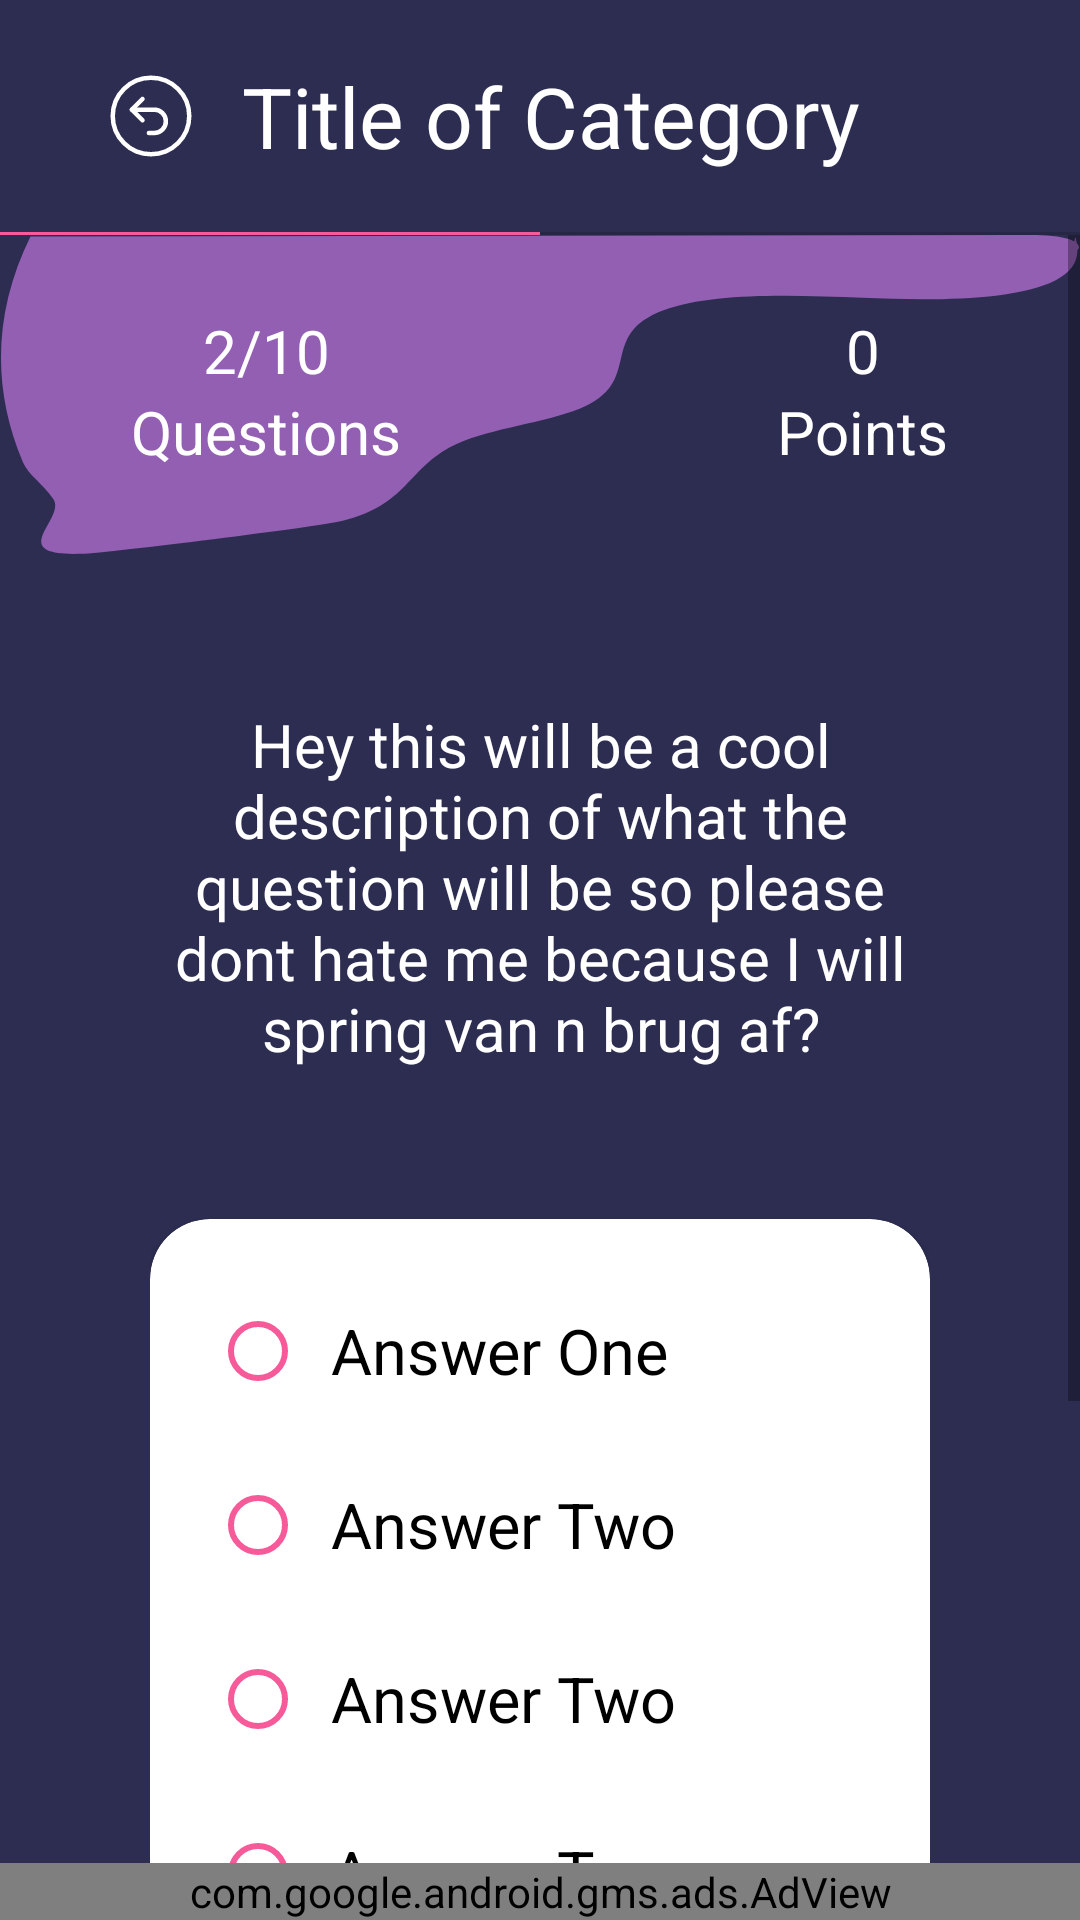

Here is an Android app screen rendered from its layout file. Give the layout XML and the strings, colors and styles it references.
<!-- AndroidManifest.xml: application theme Theme.Scientia -->
<!-- res/layout/activity_question_two.xml -->
<?xml version="1.0" encoding="utf-8"?>
<RelativeLayout xmlns:android="http://schemas.android.com/apk/res/android"
    xmlns:app="http://schemas.android.com/apk/res-auto"
    xmlns:tools="http://schemas.android.com/tools"
    android:layout_width="match_parent"
    android:layout_height="match_parent"
    tools:context=".QuestionOneActivity"
    android:orientation="vertical"
    android:background="@color/background">

    <LinearLayout
        android:id="@+id/topNav"
        android:layout_width="match_parent"
        android:layout_height="wrap_content"
        android:weightSum="3"
        android:padding="20dp"
        android:gravity="center">

        <ImageView
            android:id="@+id/iv_backbtn"
            android:layout_width="wrap_content"
            android:layout_height="wrap_content"
            android:src="@drawable/back"
            android:layout_weight="1"/>

        <TextView
            android:id="@+id/tv_title"
            android:layout_width="wrap_content"
            android:layout_height="wrap_content"
            android:text="Title of Category"
            android:textColor="@color/white"
            android:textSize="28dp"
            android:layout_weight="1"/>

        <Space
            android:layout_width="wrap_content"
            android:layout_height="wrap_content"
            android:layout_weight="1"/>
    </LinearLayout>

    
    
    
    
    
    

    <ProgressBar
        android:id="@+id/pb_line"
        android:layout_width="match_parent"
        android:layout_height="1dp"
        android:progressTint="@color/pink"
        style="@style/Widget.AppCompat.ProgressBar.Horizontal"
        android:max="2"
        android:progress="1"
        android:layout_below="@+id/topNav"/>

    <ScrollView
        android:layout_width="match_parent"
        android:layout_height="match_parent"
        android:layout_above="@id/adView"
        android:layout_below="@id/pb_line">

        <LinearLayout
            android:layout_width="match_parent"
            android:layout_height="match_parent"
            android:orientation="vertical">

            <RelativeLayout
                android:layout_width="match_parent"
                android:layout_height="match_parent"
                android:orientation="vertical">

                <ImageView
                    android:layout_width="match_parent"
                    android:layout_height="match_parent"
                    android:src="@drawable/ic_purple_shape"
                    android:adjustViewBounds="true"/>

                <LinearLayout
                    android:layout_width="match_parent"
                    android:layout_height="wrap_content"
                    android:layout_weight="3"
                    android:orientation="horizontal">

                    <LinearLayout
                        android:layout_width="wrap_content"
                        android:layout_height="wrap_content"
                        android:orientation="vertical"
                        android:layout_weight="1"
                        android:padding="25dp"
                        android:gravity="center">

                        <TextView
                            android:id="@+id/tv_question_number"
                            android:layout_width="wrap_content"
                            android:layout_height="wrap_content"
                            android:text="2/10"
                            android:textSize="20sp"
                            android:textColor="@color/white"/>

                        <TextView
                            android:layout_width="wrap_content"
                            android:layout_height="wrap_content"
                            android:text="Questions"
                            android:textSize="20sp"
                            android:textColor="@color/white"/>
                    </LinearLayout>

                    <Space
                        android:layout_width="0dp"
                        android:layout_height="match_parent"
                        android:layout_weight="1"/>

                    <LinearLayout
                        android:layout_width="wrap_content"
                        android:layout_height="wrap_content"
                        android:orientation="vertical"
                        android:layout_weight="1"
                        android:padding="25dp"
                        android:gravity="center">

                        <TextView
                            android:id="@+id/tv_score"
                            android:layout_width="wrap_content"
                            android:layout_height="wrap_content"
                            android:text="0"
                            android:textSize="20sp"
                            android:textColor="@color/white"/>

                        <TextView
                            android:layout_width="wrap_content"
                            android:layout_height="wrap_content"
                            android:text="Points"
                            android:textSize="20sp"
                            android:textColor="@color/white"/>
                    </LinearLayout>
                </LinearLayout>
            </RelativeLayout>
            <LinearLayout
                android:id="@+id/ll_options_container"
                android:layout_width="match_parent"
                android:layout_height="match_parent"
                android:orientation="vertical"
                android:padding="50dp">

                <TextView
                    android:id="@+id/tv_question_text"
                    android:layout_width="match_parent"
                    android:layout_height="wrap_content"
                    android:text="Hey this will be a cool description of what the question will be so please dont hate me because I will spring van n brug af?"
                    android:textSize="20sp"
                    android:textColor="@color/white"
                    android:gravity="center"
                    android:layout_gravity="fill"/>

                <androidx.cardview.widget.CardView
                    android:layout_width="match_parent"
                    android:layout_height="wrap_content"
                    app:cardCornerRadius="20dp"
                    android:layout_marginTop="50dp">

                    <RadioGroup
                        android:layout_width="match_parent"
                        android:layout_height="wrap_content"
                        android:id="@+id/rg_answers"
                        android:padding="20dp">

                        <androidx.appcompat.widget.AppCompatRadioButton
                            android:buttonTint="@color/pink"
                            android:id="@+id/rb_answerOne"
                            android:layout_width="match_parent"
                            android:layout_height="wrap_content"
                            android:paddingLeft="25px"
                            android:text="Answer One"
                            android:textSize="21sp"
                            android:textColor="@color/black"
                            android:layout_marginBottom="10dp"/>

                        <androidx.appcompat.widget.AppCompatRadioButton
                            android:buttonTint="@color/pink"
                            android:id="@+id/rb_answerTwo"
                            android:layout_width="match_parent"
                            android:layout_height="wrap_content"
                            android:paddingLeft="25px"
                            android:text="Answer Two"
                            android:textSize="21sp"
                            android:textColor="@color/black"
                            android:layout_marginBottom="10dp"/>

                        <androidx.appcompat.widget.AppCompatRadioButton
                            android:buttonTint="@color/pink"
                            android:id="@+id/rb_answerThree"
                            android:layout_width="match_parent"
                            android:layout_height="wrap_content"
                            android:backgroundTint="@color/white"
                            android:paddingLeft="25px"
                            android:text="Answer Two"
                            android:textSize="21sp"
                            android:textColor="@color/black"
                            android:layout_marginBottom="10dp"/>

                        <androidx.appcompat.widget.AppCompatRadioButton
                            android:buttonTint="@color/pink"
                            android:id="@+id/rb_answerFour"
                            android:layout_width="match_parent"
                            android:layout_height="wrap_content"
                            android:paddingLeft="25px"
                            android:text="Answer Two"
                            android:textSize="21sp"
                            android:textColor="@color/black"
                            android:layout_marginBottom="20dp"/>
                    </RadioGroup>
                </androidx.cardview.widget.CardView>



                <androidx.appcompat.widget.AppCompatButton
                    android:id="@+id/acb_btnNext"
                    android:layout_width="match_parent"
                    android:layout_height="wrap_content"
                    android:layout_marginTop="50dp"
                    android:layout_marginLeft="40dp"
                    android:layout_marginRight="40dp"
                    android:background="@drawable/custom_input"
                    android:backgroundTint="@color/pink"
                    android:padding="10dp"
                    android:autofillHints="name"
                    android:textAllCaps="false"
                    android:text="Next"
                    android:textColor="@color/white" />

            </LinearLayout>
        </LinearLayout>
    </ScrollView>

    <com.google.android.gms.ads.AdView
        android:id="@+id/adView"
        android:layout_width="match_parent"
        android:layout_height="wrap_content"
        android:layout_alignParentBottom="true"
        app:adSize="BANNER"
        app:adUnitId="ca-app-pub-3940256099942544/6300978111">
    </com.google.android.gms.ads.AdView>
</RelativeLayout>
<!-- resources referenced by this layout -->
<resources>
  <color name="background">#2D2D52</color>
  <color name="black">#FF000000</color>
  <color name="pink">#F65A99</color>
  <color name="white">#FFFFFFFF</color>
  <!-- drawable back (drawable) -->
  <vector xmlns:android="http://schemas.android.com/apk/res/android"
      android:width="34dp"
      android:height="34dp"
      android:viewportWidth="34"
      android:viewportHeight="34">
    <path
        android:pathData="M26.016,7.984C30.995,12.964 30.995,21.036 26.016,26.016C21.036,30.995 12.964,30.995 7.984,26.016C3.005,21.036 3.005,12.964 7.984,7.984C12.964,3.005 21.036,3.005 26.016,7.984"
        android:strokeLineJoin="round"
        android:strokeWidth="1.5"
        android:fillColor="#00000000"
        android:strokeColor="#ffffff"
        android:strokeLineCap="round"/>
    <path
        android:pathData="M14.167,18.415L10.625,14.874L14.167,11.332"
        android:strokeLineJoin="round"
        android:strokeWidth="1.5"
        android:fillColor="#00000000"
        android:strokeColor="#ffffff"
        android:strokeLineCap="round"/>
    <path
        android:pathData="M16.292,22.667H18.063C20.214,22.667 21.958,20.923 21.958,18.771C21.958,16.619 20.214,14.875 18.063,14.875H16.292H10.625"
        android:strokeLineJoin="round"
        android:strokeWidth="1.5"
        android:fillColor="#00000000"
        android:strokeColor="#ffffff"
        android:strokeLineCap="round"/>
  </vector>
  <!-- drawable custom_input (drawable) -->
  <?xml version="1.0" encoding="utf-8"?>
  <selector xmlns:android="http://schemas.android.com/apk/res/android">
  
      <item android:state_enabled="true">
          <shape android:shape="rectangle">
              <corners android:radius="100dp"></corners>
              <stroke android:color="@color/purple" android:width="2dp"></stroke>
          </shape>
      </item>
  
  </selector>
  <!-- drawable ic_purple_shape (drawable) -->
  <vector xmlns:android="http://schemas.android.com/apk/res/android"
      android:width="487dp"
      android:height="144dp"
      android:viewportWidth="487"
      android:viewportHeight="144">
    <path
        android:pathData="M485.39,0.76C487.14,7.5 487.27,14.81 476.5,20.38C458.56,29.66 420.67,29.73 389.25,28.36C357.82,27 321.13,25.81 299.3,33.96C269.7,45.02 289.84,64.95 264.13,77.17C249.99,83.89 225.06,86.65 209.24,92.88C182.99,103.22 186.2,121.16 153.98,129.08C143.57,131.64 49.05,143.45 36.45,143.91C0.53,145.21 29.75,128.13 23.61,119.12C18.88,112.18 12.34,108.28 9.91,102.55C-4.36,68.76 -3.21,34.36 13.32,0.7L460.73,0C467.9,-0.01 475.61,0.04 481.43,1.53C487.25,3.03 489.36,6.55 483.58,8.06"
        android:fillColor="#925FB2"/>
  </vector>
  <style name="Theme.Scientia" parent="Theme.MaterialComponents.DayNight.NoActionBar">
          
          <item name="colorPrimary">@color/purple_500</item>
          <item name="colorPrimaryVariant">@color/purple_700</item>
          <item name="colorOnPrimary">@color/white</item>
          
          <item name="colorSecondary">@color/teal_200</item>
          <item name="colorSecondaryVariant">@color/teal_700</item>
          <item name="colorOnSecondary">@color/black</item>
          
          <item name="android:statusBarColor" tools:targetApi="l">@color/purple</item>
          
      </style>
  <color name="purple">#925FB2</color>
  <color name="purple_500">#FF6200EE</color>
  <color name="purple_700">#FF3700B3</color>
  <color name="teal_200">#FF03DAC5</color>
  <color name="teal_700">#FF018786</color>
</resources>
